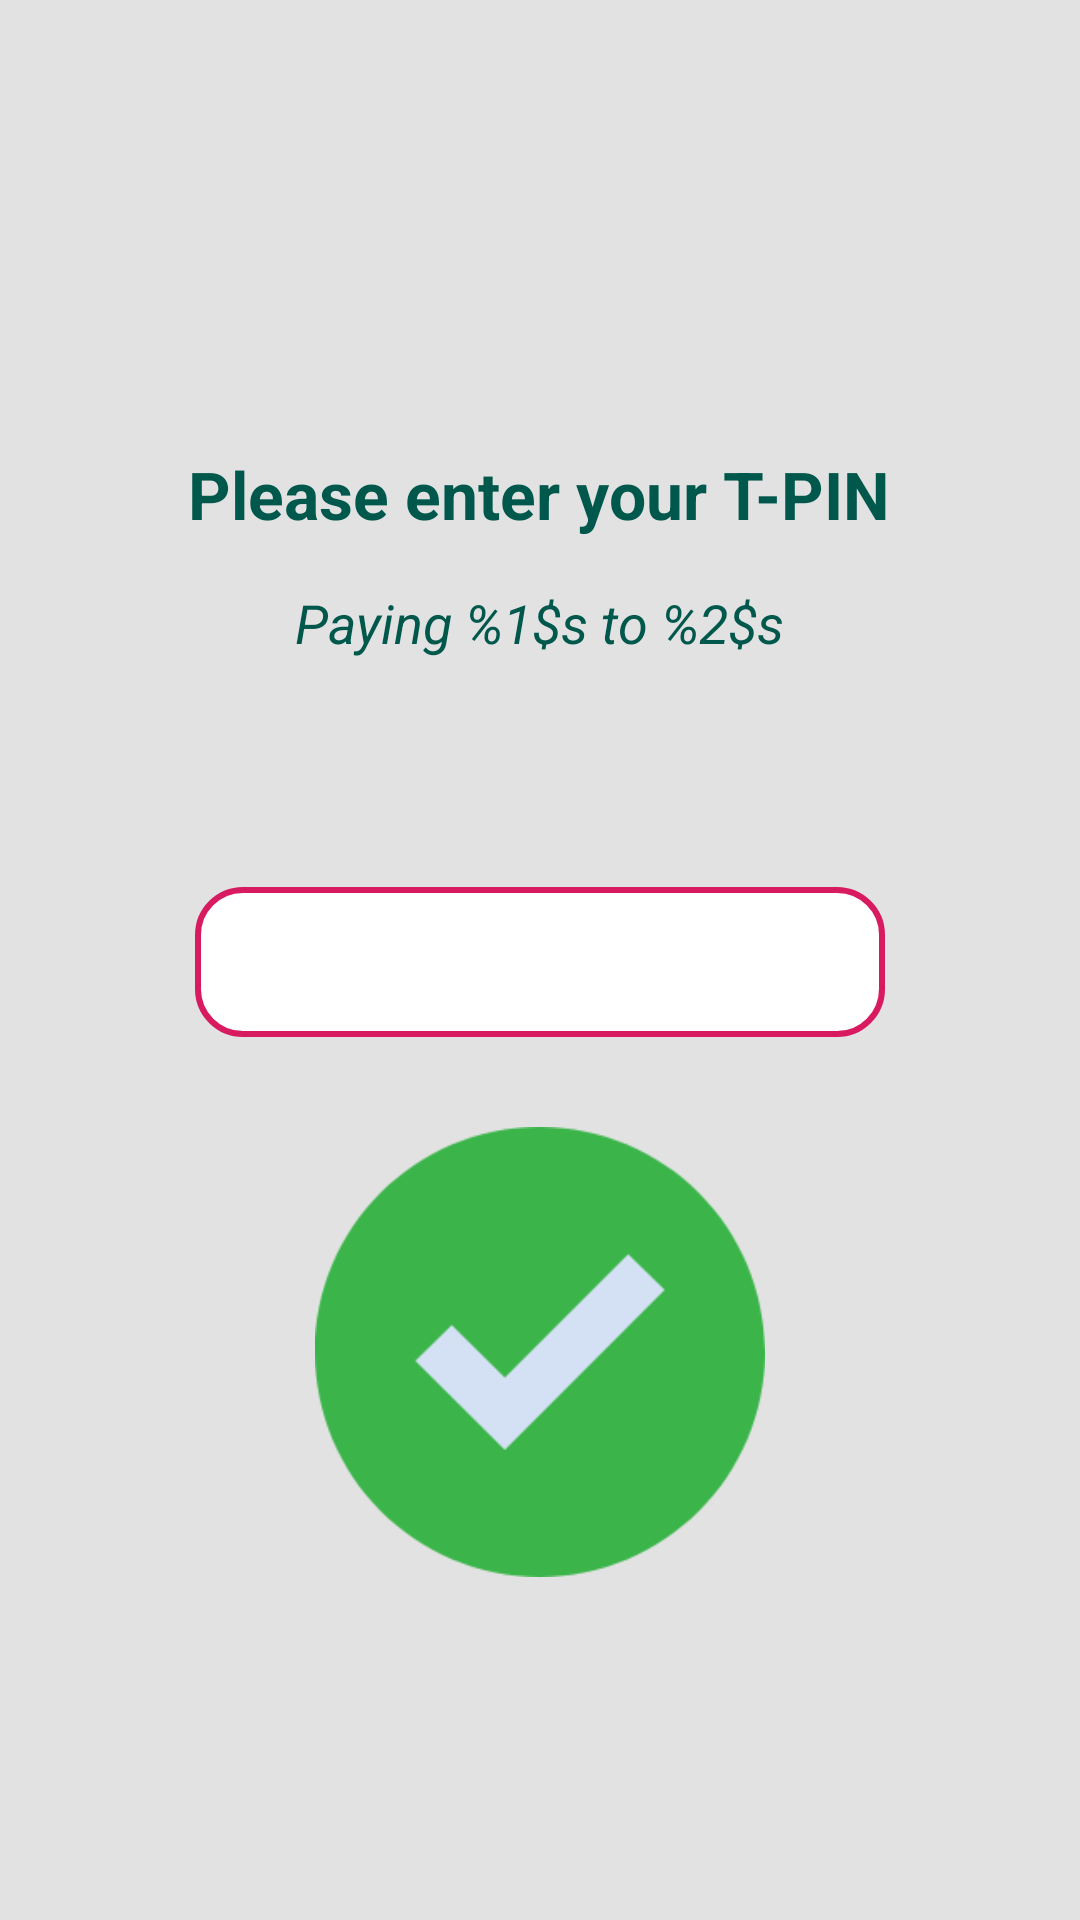

Write the Android layout XML for this screen, with the resource values it uses.
<!-- AndroidManifest.xml: application theme AppTheme -->
<!-- res/layout/fragment_conform_pin.xml -->
<?xml version="1.0" encoding="utf-8"?>
<RelativeLayout
    xmlns:android="http://schemas.android.com/apk/res/android"
    xmlns:tools="http://schemas.android.com/tools"
    android:layout_width="match_parent"
    android:layout_height="match_parent"
    tools:context=".ConformPinFragment"
    android:background="@color/layout_bg"
    android:layout_gravity="center"
    >
        <LinearLayout
            android:id="@+id/top"
            android:gravity="top|center"
            android:orientation="vertical"
            android:layout_width="match_parent"
            android:layout_height="wrap_content"       >

            <TextView
                android:textSize="22sp"
                android:textStyle="bold"
                android:textColor="@color/colorPrimaryDark"
                android:layout_marginTop="150dp"
                android:layout_width="wrap_content"
                android:layout_height="wrap_content"
                android:text="Please enter your T-PIN" />
            <TextView
                android:textStyle="italic"
                android:layout_margin="16sp"
                android:id="@+id/pay_to"
                android:textSize="18sp"
                android:textColor="@color/colorPrimaryDark"
                android:text="@string/paying_to_rs"
                android:layout_width="wrap_content"
                android:layout_height="wrap_content"/>

            <androidx.appcompat.widget.AppCompatEditText
                android:id="@+id/pin"
                style="@style/edit_text"
                android:drawablePadding="4dp"
                android:layout_marginTop="60dp"
                android:maxLength="6"
                android:letterSpacing="1"
                android:gravity="center"
                android:inputType="numberPassword"/>
        </LinearLayout>
    <ImageView
        android:layout_marginTop="30dp"
        android:layout_below="@+id/top"
        android:id="@+id/success"
        android:src="@drawable/success"
        android:layout_centerInParent="true"
        android:layout_width="150dp"
        android:layout_height="150dp"/>
</RelativeLayout>
<!-- resources referenced by this layout -->
<resources>
  <color name="colorPrimaryDark">#00574B</color>
  <color name="layout_bg">#33808080</color>
  <!-- drawable success: png bitmap (drawable, 9877 bytes) -->
  <string name="paying_to_rs">Paying %1$s to %2$s</string>
  <style name="edit_text">
          <item name="android:layout_width">wrap_content</item>
          <item name="android:minWidth">230dp</item>
          <item name="android:minHeight">50dp</item>
          <item name="android:paddingLeft">16dp</item>
          <item name="android:paddingRight">16dp</item>
          <item name="android:paddingTop">4dp</item>
          <item name="android:paddingBottom">4dp</item>
          <item name="android:layout_height">wrap_content</item>
          <item name="android:textColor">@color/colorAccent</item>
          <item name="android:textSize">20sp</item>
          <item name="android:background">@drawable/edit_text_bg_round</item>
          <item name="android:textStyle">bold|normal</item>
          <item name="android:layout_marginTop">32dp</item>
      </style>
  <style name="AppTheme" parent="Theme.AppCompat.Light.DarkActionBar">
          
          <item name="colorPrimary">@color/colorPrimary</item>
          <item name="colorPrimaryDark">@color/colorPrimaryDark</item>
          <item name="colorAccent">@color/colorAccent</item>
      </style>
  <color name="colorAccent">#D81B60</color>
  <!-- drawable edit_text_bg_round (drawable) -->
  <?xml version="1.0" encoding="utf-8"?>
  <shape xmlns:android="http://schemas.android.com/apk/res/android"
      android:shape="rectangle" android:padding="10dp">
      <solid android:color="@color/white"/>
      <stroke android:width="2dp" android:color="@color/colorAccent"/>
      <corners
          android:bottomRightRadius="15dp"
          android:bottomLeftRadius="15dp"
          android:topLeftRadius="15dp"
          android:topRightRadius="15dp"/>
  </shape>
  <color name="colorPrimary">#008577</color>
  <color name="white">#ffffff</color>
</resources>
